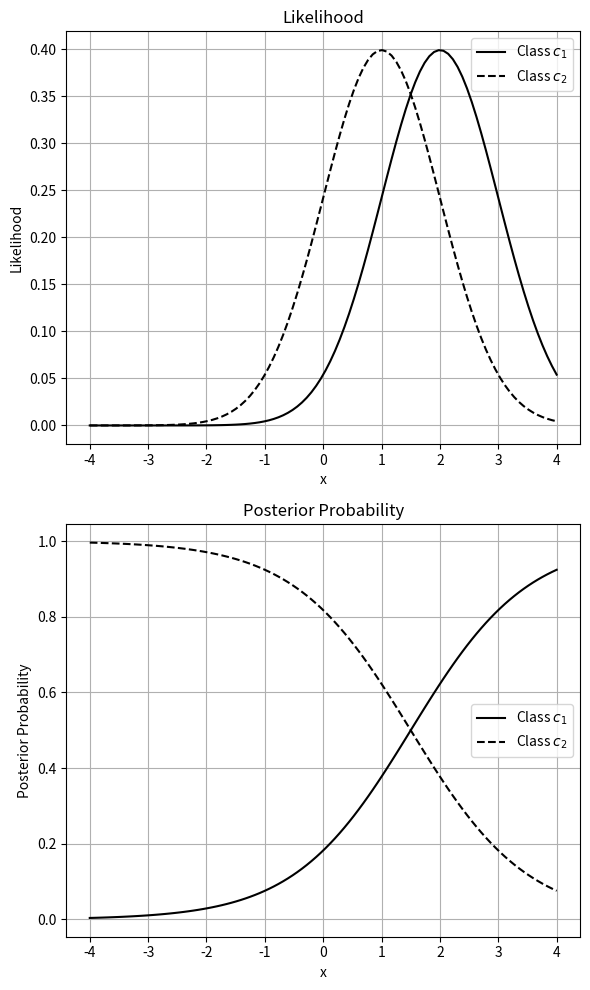
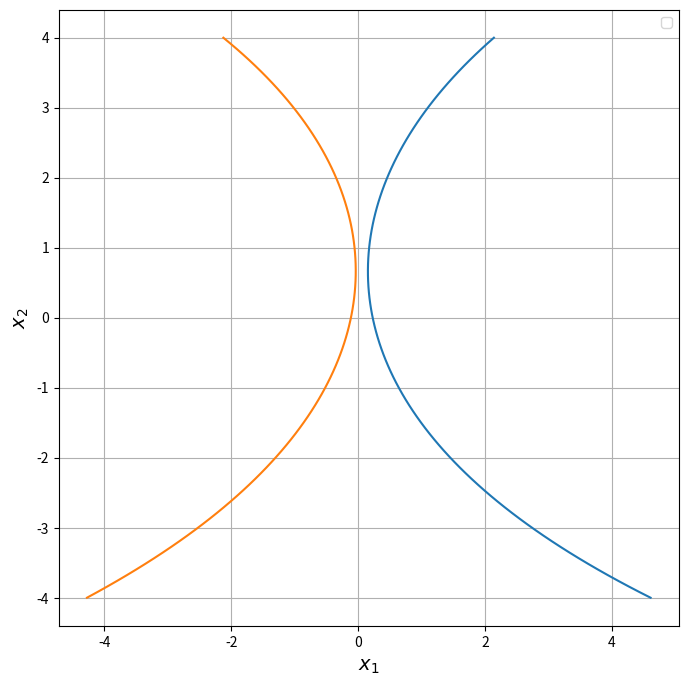

The matplotlib source for these figures, in order:

# 3.เขียนโปรแกรมสำหรับสร้างตัวจำแนกกำลังสอง
import numpy as np
import matplotlib.pyplot as plt
import scipy.stats
from scipy.stats import norm

def density_function(mean, X, std):
    # return (1/(np.sqrt(2*np.pi))*std)*np.exp(np.negative((X - mean)**2/(2*std**2)))
    return np.exp(np.negative((X - mean)**2/(2*std**2)))/((np.sqrt(2*np.pi))*std)

# def probability_pr(X, mean, D, covariance):
#     return np.exp(np.negative(0.5)*(X-mean).T*np.linalg.inv(sum(X-mean)))/(((2*np.pi)**(D/2))*np.abs(covariance)**0.5)

# def quadratic_discriminant(X, mean, attribute, sigma_class):
#     # return np.negative(0.5)*((X-mean).T)*np.linalg.inv(sigma_class)-(np.abs(attribute)/2)*np.log(2*np.pi) - 0.5*np.log(abs(sigma_class)) + np.log(quadratic_g(attribute, np.mean(attribute), len(attribute), sigma_class))-np.log(quadratic_g(X, np.mean(X), len(X), sigma_class))
#     A = np.negative(0.5)*((X-mean).T)*np.linalg.inv(sigma_class)
#     B = (np.abs(attribute)/2)*np.log(2*np.pi)
#     C = 0.5*np.log(abs(sigma_class))
#     D = np.log(probability_pr(attribute, np.mean(attribute), len(attribute), sigma_class))
#     E = np.log(probability_pr(X, np.mean(X), len(X), sigma_class))
    # return A - B - C  + D - E

# X = [1, 2]
mean_class1 = np.array([2, 0])
mean_class2 = np.array([1, 0])
X_range = np.linspace(-4, 4, 100)

covariance_class1 = [[0.5, 0],[0, 0.25]]
covariance_class2 = [[0.25, 0],[0, 0.5]]
mean1, std1 = 2, 1
mean2, std2 = 1, 1
attribute = 100
X = np.stack((X_range, X_range), axis=1)
# print(np.linalg.inv(mean_class1))
# print(sum(X-mean_class1))

# probability_pr = np.exp(np.negative(0.5)*(X-mean).T*np.linalg.inv(sum(X-mean)))/(((2*np.pi)**(D/2))*np.abs(covariance_class1)**0.5)

# likelihood1 = probability_pr(X, mean1, ma, attribute, covariance_class1)
# likelihood2 = probability_pr(X, mean_class2, attribute, covariance_class2)
likelihood1 = norm.pdf(X_range, mean1, std1)
likelihood2 = norm.pdf(X_range, mean2, std2)

# Plot the likelihoods (Top Plot)
plt.figure(figsize=(6, 10))

plt.subplot(2, 1, 1)
plt.plot(X_range, likelihood1, label='Class $c_1$', color='black', linestyle='-')
plt.plot(X_range, likelihood2, label='Class $c_2$', color='black', linestyle='--')
plt.title('Likelihood')
plt.xlabel('x')
plt.ylabel('Likelihood')
plt.legend()
plt.grid(True)

# Define prior probabilities (assumed equal priors)
prior1 = 0.5
prior2 = 0.5

# Calculate the posterior probabilities using Bayes' Rule
posterior1 = likelihood1 * prior1
posterior2 = likelihood2 * prior2

# Normalize the posteriors (since we're assuming equal priors)
total_posterior = posterior1 + posterior2
posterior1 /= total_posterior
posterior2 /= total_posterior

# Plot the posterior probabilities (Bottom Plot)
plt.subplot(2, 1, 2)
plt.plot(X_range, posterior1, label='Class $c_1$', color='black', linestyle='-')
plt.plot(X_range, posterior2, label='Class $c_2$', color='black', linestyle='--')
plt.title('Posterior Probability')
plt.xlabel('x')
plt.ylabel('Posterior Probability')
plt.legend()
plt.grid(True)
plt.tight_layout()
plt.show()

# evidence1 = quadratic_discriminant(X, mean1, attribute, covariance_class1)
# evidence2 = quadratic_discriminant(X, mean2, attribute, covariance_class2)
# posterior1 = (likelihood1 * prior1)/evidence1
# posterior2 = (likelihood2 * prior2)/evidence2

y1 = []
y2 = []
print(np.linalg.inv(covariance_class1))
for i in range(len(X_range)):
    y = ((-(0.5)*(X[i]-mean_class1).T)*np.linalg.inv(covariance_class1)*(X[i]-mean_class1) - (np.abs(100)/2)*np.log(2*np.pi) - 0.5*np.log(np.linalg.det(covariance_class1)) + np.log(prior1) )* 0.025
    y1.append(np.linalg.det(y))
    y = ((-(0.5)*(X[i]-mean_class2).T)*np.linalg.inv(covariance_class2)*(X[i]-mean_class2) - (np.abs(100)/2)*np.log(2*np.pi) - 0.5*np.log(np.linalg.det(covariance_class2)) + np.log(prior1) )* 0.025
    y2.append(np.linalg.det(y))


# def axes():
#     plt.axhline(0, alpha=.1)
#     plt.axvline(0, alpha=.1)

# a = .3
# axes()
# print(y1)
plt.figure(figsize=(8, 8))
plt.plot(y1, X_range)
plt.plot(np.negative(y2), X_range)
print(np.stack((np.float_power(y2, 2), X_range), axis=1))
# plt.contour(X, y1, (np.float_power(y1, 2) - 4*a*X), [0], colors='k')
# plt.contour(-X, y2, (np.float_power(y2, 2) - 4*a*X), [0], colors='k')
# x,y = np.meshgrid(x, y)

# # plt.contour(X1, X2, decision_boundary_sample, levels=[0], colors='black')
# # plt.scatter(samples_c1[:, 0], samples_c1[:, 1], c='blue', marker='o', label='Class 1')
# # plt.scatter(samples_c2[:, 0], samples_c2[:, 1], c='green', marker='s', label='Class 2')
# plt.plot(X1, posterior1, label="Class $c_1$")
# plt.plot(X2, posterior2, label="Class $c_2$", linestyle='--')

plt.xlabel(r'$x_1$', fontsize=14)
plt.ylabel(r'$x_2$', fontsize=14)
plt.title('', fontsize=16, fontname='Tahoma')
plt.legend()
plt.grid(True)
plt.show()

